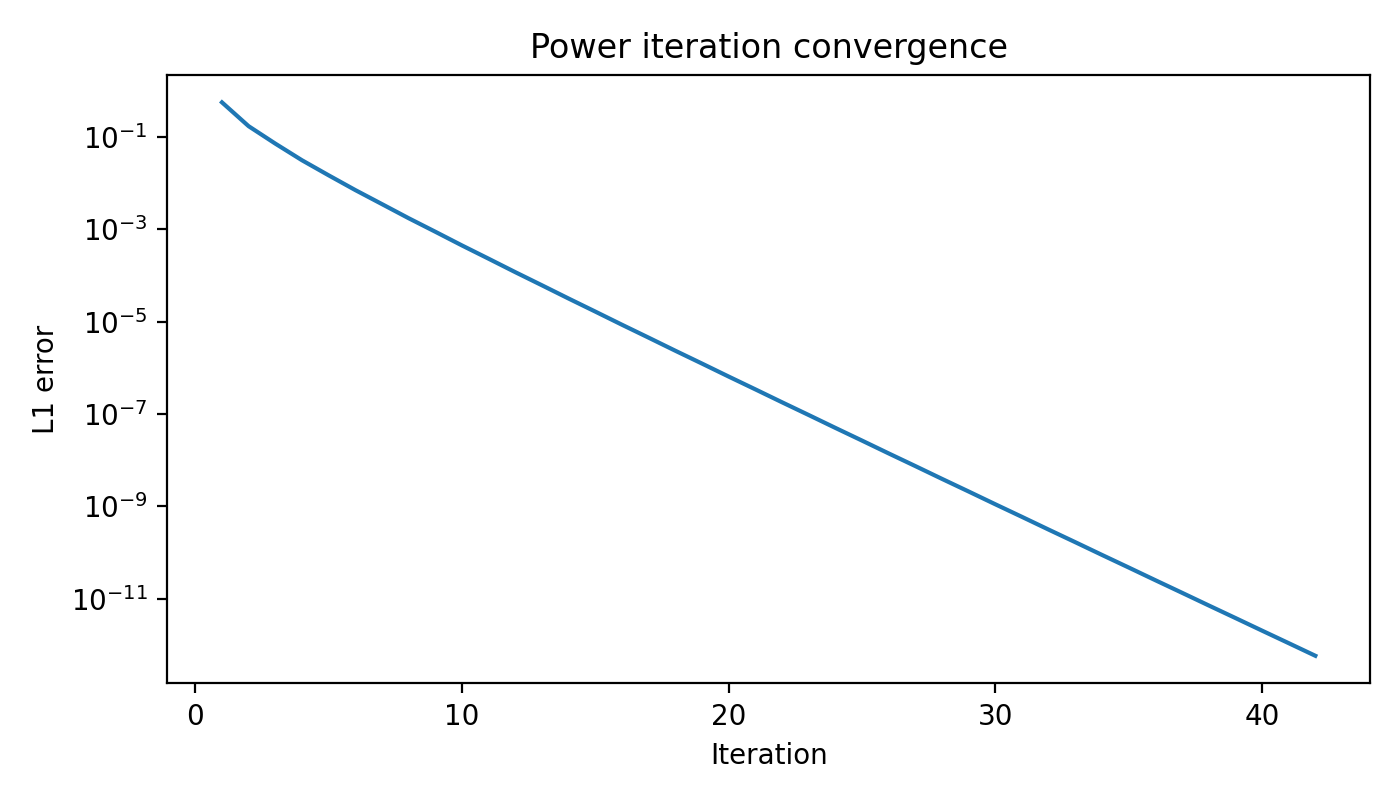

The file beside this chart, header and first rows:
iteration, l1_error
1, 0.5685
2, 0.173
3, 0.07251
4, 0.03163
5, 0.01491
6, 0.00714
7, 0.003543
8, 0.001753
9, 0.0008927
10, 0.0004504
11, 0.000232
12, 0.0001186
13, 6.162191553113244e-05
14, 3.178765650572665e-05
15, 1.659750220242486e-05
16, 8.608246501480912e-06
17, 4.516719786631755e-06
18, 2.353552403084832e-06
19, 1.2405513812440566e-06
20, 6.488128926299564e-07
21, 3.428399444219219e-07
22, 1.7996404128755358e-07
23, 9.527454714855672e-08
24, 5.0127284849897646e-08
25, 2.6596873412324494e-08
26, 1.4013781556194982e-08
27, 7.44985871668595e-09
28, 3.9323055582140415e-09
29, 2.0933215049605616e-09
30, 1.1069015840633328e-09
31, 5.901338070556789e-10
32, 3.125157631593198e-10
33, 1.667471645786997e-10
34, 8.839456532190593e-11
35, 4.7187700578585345e-11
36, 2.505700280510531e-11
37, 1.3380394882356317e-11
38, 7.115573646791773e-12
39, 3.8027644184632226e-12
40, 2.0243950829904045e-12
41, 1.0824573659293235e-12
42, 5.766832324172189e-13
